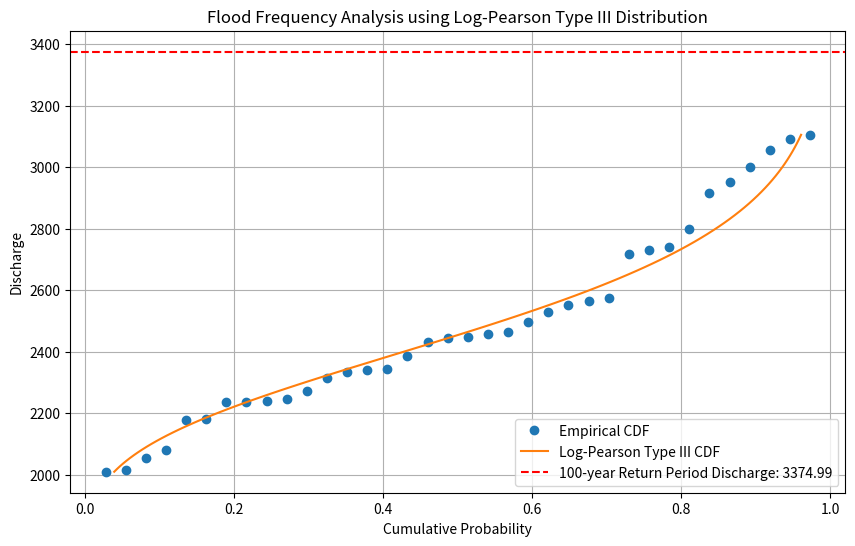

Here is the Python script that generated this plot:
import numpy as np
import pandas as pd
import matplotlib.pyplot as plt
from scipy.stats import pearson3

# Data from the user
data = {
    'Discharge': [3105, 3092, 3057, 3000, 2953, 2915, 2798, 2740, 2731, 2717, 2575, 2565, 2552, 2529, 2495, 2464, 2456, 2449, 2444, 2432, 2385, 2345, 2342, 2333, 2313, 2271, 2245, 2240, 2236, 2235, 2182, 2177, 2081, 2056, 2014, 2010],
    'rank': list(range(1, 37)),
    'p': [0.027027027, 0.054054054, 0.081081081, 0.108108108, 0.135135135, 0.162162162, 0.189189189, 0.216216216, 0.243243243, 0.27027027, 0.297297297, 0.324324324, 0.351351351, 0.378378378, 0.405405405, 0.432432432, 0.459459459, 0.486486486, 0.513513514, 0.540540541, 0.567567568, 0.594594595, 0.621621622, 0.648648649, 0.675675676, 0.702702703, 0.72972973, 0.756756757, 0.783783784, 0.810810811, 0.837837838, 0.864864865, 0.891891892, 0.918918919, 0.945945946, 0.972972973]
}

df = pd.DataFrame(data)

# Log-Pearson Type III distribution fitting
log_discharge = np.log(df['Discharge'])
mean_log_discharge = log_discharge.mean()
std_log_discharge = log_discharge.std()
skew_log_discharge = ((log_discharge - mean_log_discharge)**3).mean() / std_log_discharge**3

# Generate the fitted distribution
rv = pearson3(skew_log_discharge, loc=mean_log_discharge, scale=std_log_discharge)

# Calculate return period for 100 years
return_period = 100
probability = 1 - 1 / return_period
log_Q100 = rv.ppf(probability)
Q100 = np.exp(log_Q100)

# Plotting with probability on the x-axis and discharge on the y-axis
plt.figure(figsize=(10, 6))

# Empirical CDF
sorted_discharge = np.sort(df['Discharge'])
empirical_cdf = np.arange(1, len(sorted_discharge) + 1) / (len(sorted_discharge) + 1)
plt.plot(empirical_cdf, sorted_discharge, marker='o', linestyle='none', label='Empirical CDF')

# Fitted Log-Pearson Type III CDF
x = np.linspace(min(log_discharge), max(log_discharge), 100)
y = rv.cdf(x)
plt.plot(y, np.exp(x), label='Log-Pearson Type III CDF')

# 100-year Return Period Discharge
plt.axhline(Q100, color='r', linestyle='--', label=f'100-year Return Period Discharge: {Q100:.2f}')

plt.ylabel('Discharge')
plt.xlabel('Cumulative Probability')
plt.title('Flood Frequency Analysis using Log-Pearson Type III Distribution')
plt.legend()
plt.grid(True)
plt.show()
